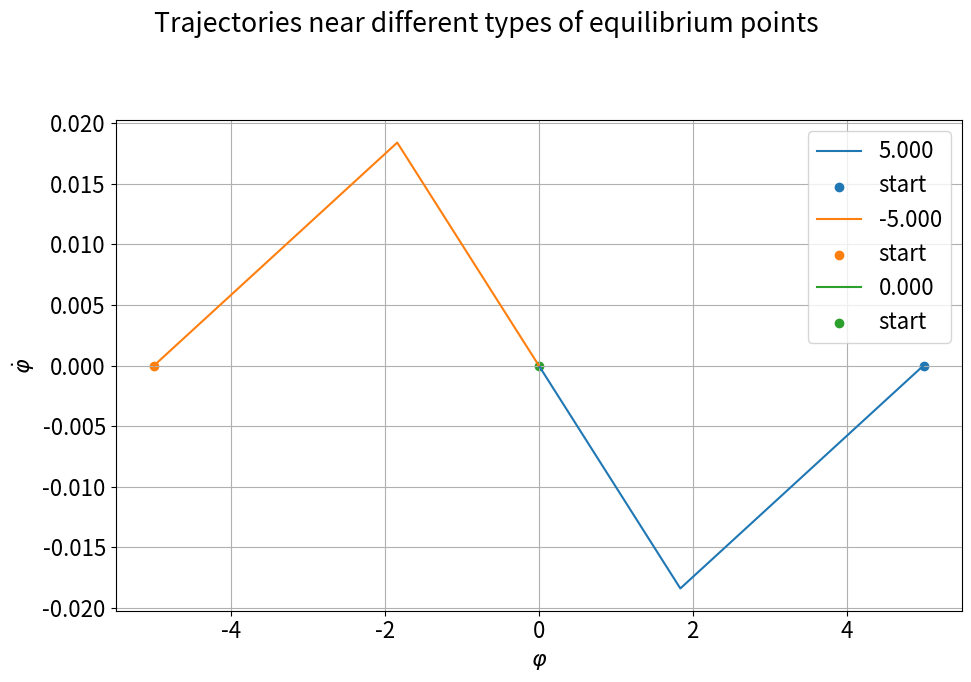
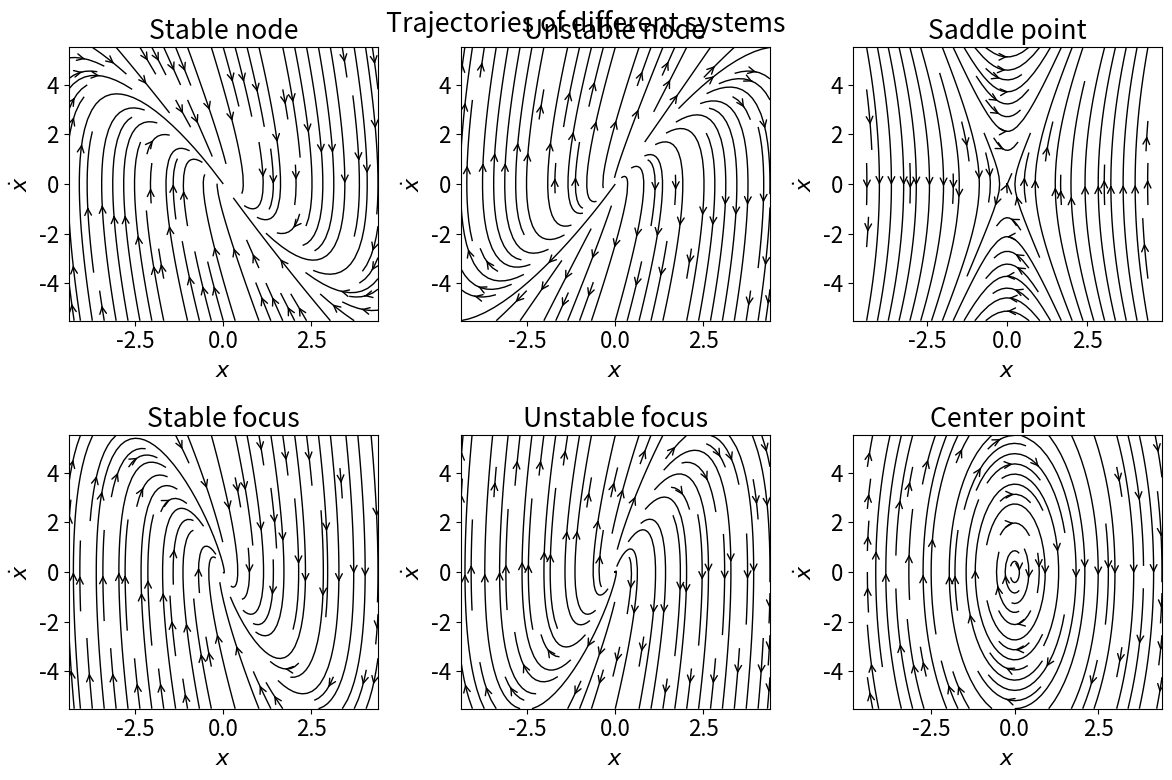
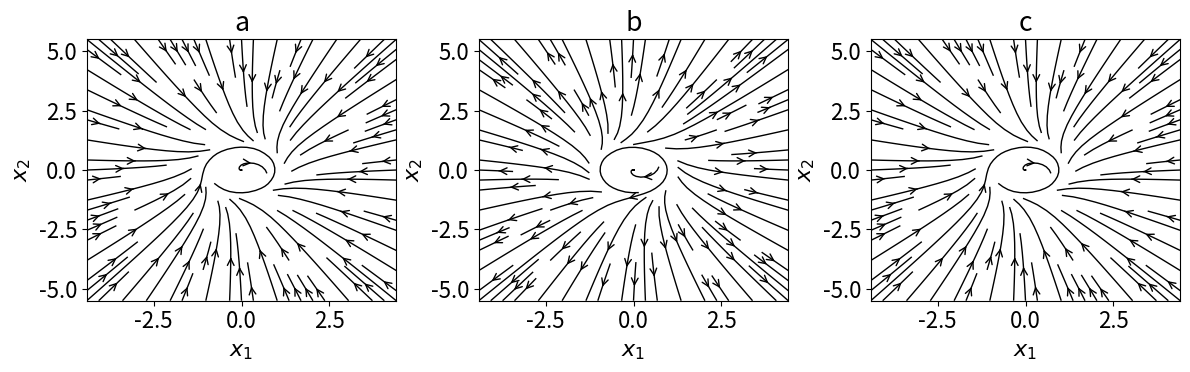

Reproduce these figures in Python, in order. (Note: this script raises an exception after producing the figures.)
#%%
import numpy as np
import matplotlib.pyplot as plt
from scipy.integrate import odeint
import sympy as sp
from sympy.utilities.lambdify import lambdify
from numpy import array

plt.rcParams['font.size'] = '16'

#%%
T_START = 0
T_END = 1000000
N_LIM = 10000
T_LINSPACE = np.linspace(0,T_END,N_LIM)
PHI_0 = [5, -5, 0]
K = 0.01

def sign(x):
    return np.tanh(100 * x)

# https://stackoverflow.com/a/43843544
# using tanh instead of sign function

def sys_1(state, t):
    phi, dphi = state
    ddphi = -sign(K * phi + dphi)
    return np.array([dphi, ddphi])

def f (phi_0):
    y0 = np.array([phi_0,0.])
    ys = odeint(func=sys_1,y0=y0,t=T_LINSPACE)
    axs.plot(ys[:,0], ys[:,1],label=f"{phi_0:.3f}")
    axs.scatter([ys[0,0]],[ys[0,1]],label="start",marker='o')
    axs.legend()
    axs.grid()
    axs.set_xlabel("$\\varphi$")
    axs.set_ylabel("$\\dot{\\varphi}$")

fig, axs = plt.subplots(1,1,figsize=(10,7))
fig.suptitle(
    f"Phase plots for different initial conditions$\\varphi_{{0}}$\n"+\
        f"of the system $\\ddot{{\\varphi}}=-sign(k\\varphi+\\dot{{\\varphi}})$, k={K}")


for x in PHI_0:
    f(x)


plt.tight_layout()
plt.plot()

#%%
CHARACTERISTICS = {
    "Stable node": [-3,-2],
    "Unstable node": [2,3],
    "Saddle point": [-3,3],
    "Stable focus": [-3+2j,-3-2j],
    "Unstable focus": [3+2j,3-2j],
    "Center point": [3j,-3j]
}
HEIGHT = 2
WIDTH = 3
X_RANGE = [4,5]
N = 30
K = 1.1
SCALE = 4

X1_MAX, X2_MAX = X_RANGE
X1_SPAN = np.linspace(-K*X1_MAX, K*X1_MAX, N)
X2_SPAN = np.linspace(-K*X2_MAX, K*X2_MAX, N)
X1_GRID, X2_GRID = np.meshgrid(X1_SPAN, X2_SPAN)


def g(l1,l2):
    a = np.real(-(l1 + l2))
    b = np.real(l1 * l2)
    
    def sys(x):
        return x[1], - b * x[0] - a * x[1]

    dx1, dx2 = sys([X1_GRID, X2_GRID])
    return dx1, dx2


def f (l1,l2,name,ax):
    dx1, dx2 = g(l1,l2)
    ax.streamplot(x=X1_SPAN, y=X2_SPAN, u=dx1, v=dx2,
            arrowsize=1.2, # size of the arrows 
           density=0.9, # density of the vectorfield
           color='k', # color for the trajectories
           linewidth=1, # the width of the lines for trajectories 
           arrowstyle='->') # you can change type of arrows
    ax.set_title(name)
    ax.set_xlabel("$x$")
    ax.set_ylabel("$\\dot{x}$")

fig.suptitle(f"Trajectories near different types of equilibrium points")
fig,axs = plt.subplots(nrows=HEIGHT,ncols=WIDTH,figsize=(WIDTH * SCALE, HEIGHT * SCALE))

def plot_systems():
    for (k,t) in enumerate(CHARACTERISTICS.items()):
        x,[y,z] = t
        i = k//WIDTH
        j = k%WIDTH
        # print(i,j)
        f(name = x,l1=y,l2=z, ax=axs[i,j])

plot_systems()

plt.tight_layout()
plt.plot()

#%%

HEIGHT = 1
WIDTH = 3
X_RANGE = [4,5]
N = 30
K = 1.1
SCALE = 4

X1_MAX, X2_MAX = X_RANGE
X1_SPAN = np.linspace(-K*X1_MAX, K*X1_MAX, N)
X2_SPAN = np.linspace(-K*X2_MAX, K*X2_MAX, N)
X1_GRID, X2_GRID = np.meshgrid(X1_SPAN, X2_SPAN)

def sys_a (x):
    dx1 = x[1] - x[0] * (x[0] ** 2 + x[1] ** 2 - 1)
    dx2 = -x[0] - x[1] * (x[0] ** 2 + x[1] ** 2 - 1)
    return dx1, dx2

def sys_b (x):
    dx1 = x[1] + x[0] * (x[0] ** 2 + x[1] ** 2 - 1)
    dx2 = -x[0] + x[1] * (x[0] ** 2 + x[1] ** 2 - 1)
    return dx1, dx2

def sys_c (x):
    dx1 = x[1] - x[0] * (x[0] ** 2 + x[1] ** 2 - 1)
    dx2 = -x[0] - x[1] * (x[0] ** 2 + x[1] ** 2 - 1)
    return dx1, dx2


SYSTEMS = {
    "a": sys_a,
    "b": sys_b,
    "c": sys_c
}

def f (sys,name,ax):
    dx1, dx2 = sys([X1_GRID, X2_GRID])
    ax.streamplot(x=X1_SPAN, y=X2_SPAN, u=dx1, v=dx2,
            arrowsize=1.2, # size of the arrows 
           density=0.9, # density of the vectorfield
           color='k', # color for the trajectories
           linewidth=1, # the width of the lines for trajectories 
           arrowstyle='->') # you can change type of arrows
    ax.set_title(name)
    ax.set_xlabel("$x_{1}$")
    ax.set_ylabel("$x_{2}$")

fig.suptitle(f"Trajectories of different systems")
fig,axs = plt.subplots(nrows=HEIGHT,ncols=WIDTH,figsize=(WIDTH * SCALE, HEIGHT * SCALE))

def plot_systems():
    for (i,t) in enumerate(SYSTEMS.items()):
        name,sys = t
        f(name = name,sys = sys, ax=axs[i])

plot_systems()

plt.tight_layout()
plt.plot()
# %%
STABLE = "asymptotically stable"
UNSTABLE = "unstable"
UNDEFINED ="undefined"

NEG_1 = -1
ZERO = 0
POS_1 = 1

def f(x):
    return x[1], -x[1] - np.sin(x[0])

def classify(x):
    # strictly in the left-hand plane
    if np.real(x) < 0.:
        return NEG_1
    if np.real(x) == 0.:
        return ZERO
    if np.real(x) > 0.:
        return POS_1


def g():
    x = sp.symbols(r'x_1, x_2') 
    f_sym = sp.Matrix([f(x)]).T
    # equlibriums = sp.solve(f_sym, x)
    # jacobian = f_sym.jacobian(x)
    # jacobian_num = lambdify([x], jacobian)

    # for equlibrium in equlibriums:
    #     x_e = array(equlibrium, dtype='double')
    #     A = array(jacobian_num(x_e), dtype='double')
    #     ls = np.apply_along_axis(classify, np.linalg.eigvals(A))
    #     p = None
    #     if np.all(ls < 0):
    #         p = STABLE
    #     elif np.all(ls <= 0):
    #         p = UNDEFINED
    #     else:
    #         p = UNSTABLE
        
    #     print(f"The type of equilibrium {x_e} is: {p}")

g()

# print point, in legend put type
# %%

X_RANGE = [4,5]
N = 30
K = 1.1
SCALE = 4

X1_MAX, X2_MAX = X_RANGE
X1_SPAN = np.linspace(-K*X1_MAX, K*X1_MAX, N)
X2_SPAN = np.linspace(-K*X2_MAX, K*X2_MAX, N)
X1_GRID, X2_GRID = np.meshgrid(X1_SPAN, X2_SPAN)
